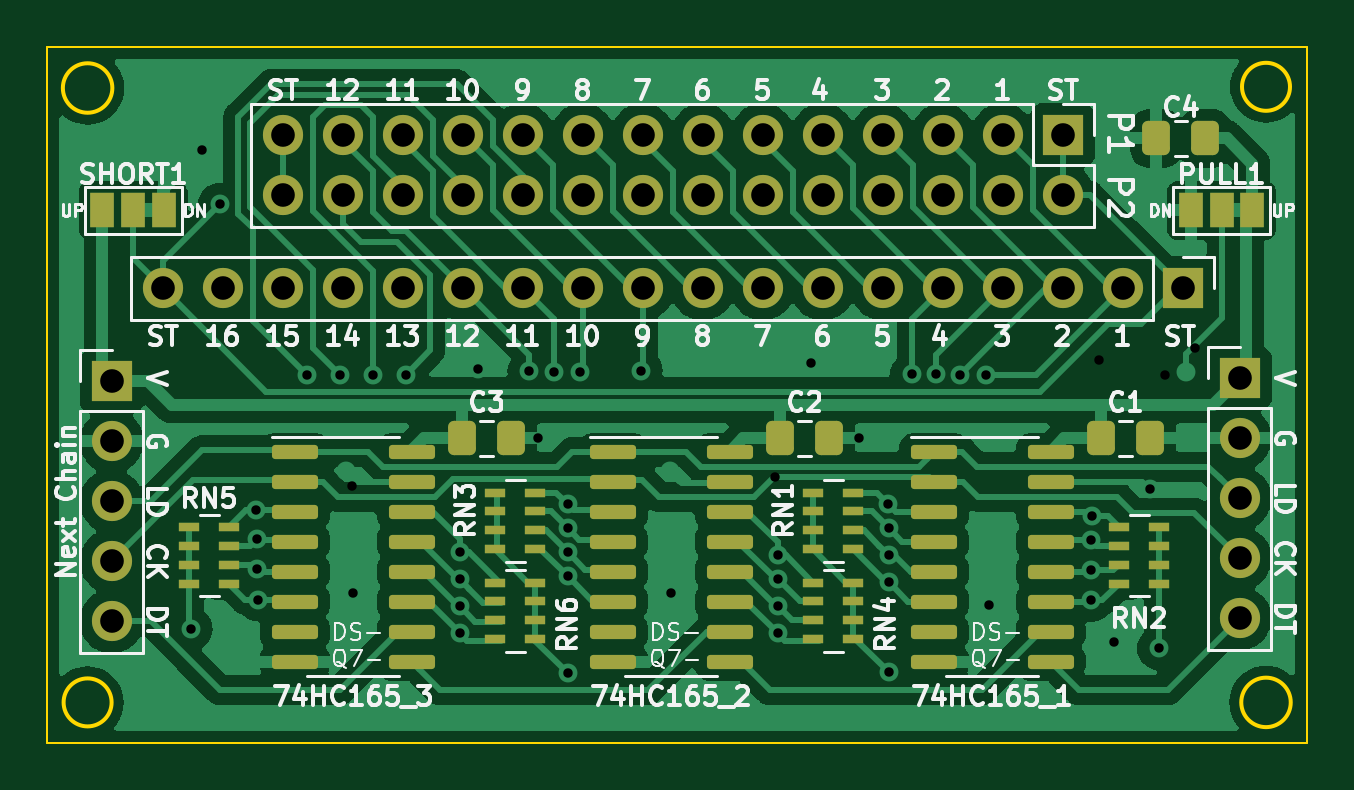
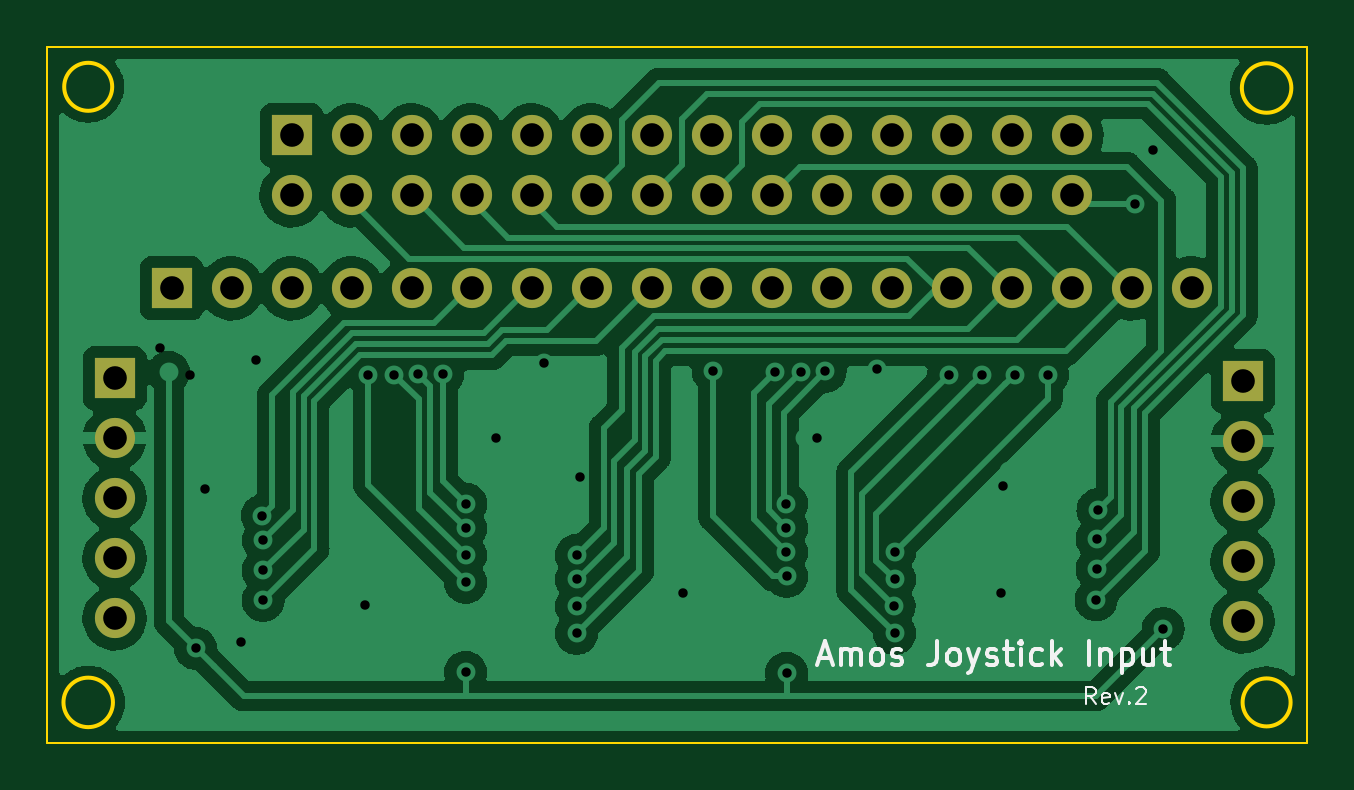
Circuit board: 9 layer files. Board 53.3 x 29.5 mm.
- bottom_copper: joystick-input-B_Cu.gbr (108065 bytes)
- bottom_mask: joystick-input-B_Mask.gbr (2122 bytes)
- bottom_silk: joystick-input-B_Silkscreen.gbr (6249 bytes)
- outline: joystick-input-Edge_Cuts.gbr (1114 bytes)
- top_copper: joystick-input-F_Cu.gbr (133643 bytes)
- top_mask: joystick-input-F_Mask.gbr (6282 bytes)
- top_silk: joystick-input-F_Silkscreen.gbr (49983 bytes)
- drill: joystick-input-NPTH.drl (282 bytes)
- drill: joystick-input-PTH.drl (1952 bytes)

=== bottom_copper: joystick-input-B_Cu.gbr (108065 bytes, source omitted) ===
=== bottom_mask: joystick-input-B_Mask.gbr ===
%TF.GenerationSoftware,KiCad,Pcbnew,(6.0.2)*%
%TF.CreationDate,2022-04-09T17:57:11+09:00*%
%TF.ProjectId,joystick-input,6a6f7973-7469-4636-9b2d-696e7075742e,rev?*%
%TF.SameCoordinates,Original*%
%TF.FileFunction,Soldermask,Bot*%
%TF.FilePolarity,Negative*%
%FSLAX46Y46*%
G04 Gerber Fmt 4.6, Leading zero omitted, Abs format (unit mm)*
G04 Created by KiCad (PCBNEW (6.0.2)) date 2022-04-09 17:57:11*
%MOMM*%
%LPD*%
G01*
G04 APERTURE LIST*
%ADD10R,1.700000X1.700000*%
%ADD11O,1.700000X1.700000*%
G04 APERTURE END LIST*
D10*
%TO.C,OUT1*%
X162306000Y-81788000D03*
D11*
X162306000Y-84328000D03*
X162306000Y-86868000D03*
X162306000Y-89408000D03*
X162306000Y-91948000D03*
%TD*%
D10*
%TO.C,J2*%
X154813000Y-71501000D03*
D11*
X154813000Y-74041000D03*
X152273000Y-71501000D03*
X152273000Y-74041000D03*
X149733000Y-71501000D03*
X149733000Y-74041000D03*
X147193000Y-71501000D03*
X147193000Y-74041000D03*
X144653000Y-71501000D03*
X144653000Y-74041000D03*
X142113000Y-71501000D03*
X142113000Y-74041000D03*
X139573000Y-71501000D03*
X139573000Y-74041000D03*
X137033000Y-71501000D03*
X137033000Y-74041000D03*
X134493000Y-71501000D03*
X134493000Y-74041000D03*
X131953000Y-71501000D03*
X131953000Y-74041000D03*
X129413000Y-71501000D03*
X129413000Y-74041000D03*
X126873000Y-71501000D03*
X126873000Y-74041000D03*
X124333000Y-71501000D03*
X124333000Y-74041000D03*
X121793000Y-71501000D03*
X121793000Y-74041000D03*
%TD*%
D10*
%TO.C,IN1*%
X114554000Y-81915000D03*
D11*
X114554000Y-84455000D03*
X114554000Y-86995000D03*
X114554000Y-89535000D03*
X114554000Y-92075000D03*
%TD*%
D10*
%TO.C,J1*%
X159893000Y-77978000D03*
D11*
X157353000Y-77978000D03*
X154813000Y-77978000D03*
X152273000Y-77978000D03*
X149733000Y-77978000D03*
X147193000Y-77978000D03*
X144653000Y-77978000D03*
X142113000Y-77978000D03*
X139573000Y-77978000D03*
X137033000Y-77978000D03*
X134493000Y-77978000D03*
X131953000Y-77978000D03*
X129413000Y-77978000D03*
X126873000Y-77978000D03*
X124333000Y-77978000D03*
X121793000Y-77978000D03*
X119253000Y-77978000D03*
X116713000Y-77978000D03*
%TD*%
M02*

=== bottom_silk: joystick-input-B_Silkscreen.gbr ===
%TF.GenerationSoftware,KiCad,Pcbnew,(6.0.2)*%
%TF.CreationDate,2022-04-09T17:57:11+09:00*%
%TF.ProjectId,joystick-input,6a6f7973-7469-4636-9b2d-696e7075742e,rev?*%
%TF.SameCoordinates,Original*%
%TF.FileFunction,Legend,Bot*%
%TF.FilePolarity,Positive*%
%FSLAX46Y46*%
G04 Gerber Fmt 4.6, Leading zero omitted, Abs format (unit mm)*
G04 Created by KiCad (PCBNEW (6.0.2)) date 2022-04-09 17:57:11*
%MOMM*%
%LPD*%
G01*
G04 APERTURE LIST*
%ADD10C,0.100000*%
%ADD11C,0.150000*%
G04 APERTURE END LIST*
D10*
X120780333Y-95566666D02*
X121013666Y-95233333D01*
X121180333Y-95566666D02*
X121180333Y-94866666D01*
X120913666Y-94866666D01*
X120847000Y-94900000D01*
X120813666Y-94933333D01*
X120780333Y-95000000D01*
X120780333Y-95100000D01*
X120813666Y-95166666D01*
X120847000Y-95200000D01*
X120913666Y-95233333D01*
X121180333Y-95233333D01*
X120213666Y-95533333D02*
X120280333Y-95566666D01*
X120413666Y-95566666D01*
X120480333Y-95533333D01*
X120513666Y-95466666D01*
X120513666Y-95200000D01*
X120480333Y-95133333D01*
X120413666Y-95100000D01*
X120280333Y-95100000D01*
X120213666Y-95133333D01*
X120180333Y-95200000D01*
X120180333Y-95266666D01*
X120513666Y-95333333D01*
X119947000Y-95100000D02*
X119780333Y-95566666D01*
X119613666Y-95100000D01*
X119347000Y-95500000D02*
X119313666Y-95533333D01*
X119347000Y-95566666D01*
X119380333Y-95533333D01*
X119347000Y-95500000D01*
X119347000Y-95566666D01*
X119047000Y-94933333D02*
X119013666Y-94900000D01*
X118947000Y-94866666D01*
X118780333Y-94866666D01*
X118713666Y-94900000D01*
X118680333Y-94933333D01*
X118647000Y-95000000D01*
X118647000Y-95066666D01*
X118680333Y-95166666D01*
X119080333Y-95566666D01*
X118647000Y-95566666D01*
D11*
X132475952Y-93638666D02*
X131999761Y-93638666D01*
X132571190Y-93924380D02*
X132237857Y-92924380D01*
X131904523Y-93924380D01*
X131571190Y-93924380D02*
X131571190Y-93257714D01*
X131571190Y-93352952D02*
X131523571Y-93305333D01*
X131428333Y-93257714D01*
X131285476Y-93257714D01*
X131190238Y-93305333D01*
X131142619Y-93400571D01*
X131142619Y-93924380D01*
X131142619Y-93400571D02*
X131095000Y-93305333D01*
X130999761Y-93257714D01*
X130856904Y-93257714D01*
X130761666Y-93305333D01*
X130714047Y-93400571D01*
X130714047Y-93924380D01*
X130095000Y-93924380D02*
X130190238Y-93876761D01*
X130237857Y-93829142D01*
X130285476Y-93733904D01*
X130285476Y-93448190D01*
X130237857Y-93352952D01*
X130190238Y-93305333D01*
X130095000Y-93257714D01*
X129952142Y-93257714D01*
X129856904Y-93305333D01*
X129809285Y-93352952D01*
X129761666Y-93448190D01*
X129761666Y-93733904D01*
X129809285Y-93829142D01*
X129856904Y-93876761D01*
X129952142Y-93924380D01*
X130095000Y-93924380D01*
X129380714Y-93876761D02*
X129285476Y-93924380D01*
X129095000Y-93924380D01*
X128999761Y-93876761D01*
X128952142Y-93781523D01*
X128952142Y-93733904D01*
X128999761Y-93638666D01*
X129095000Y-93591047D01*
X129237857Y-93591047D01*
X129333095Y-93543428D01*
X129380714Y-93448190D01*
X129380714Y-93400571D01*
X129333095Y-93305333D01*
X129237857Y-93257714D01*
X129095000Y-93257714D01*
X128999761Y-93305333D01*
X127475952Y-92924380D02*
X127475952Y-93638666D01*
X127523571Y-93781523D01*
X127618809Y-93876761D01*
X127761666Y-93924380D01*
X127856904Y-93924380D01*
X126856904Y-93924380D02*
X126952142Y-93876761D01*
X126999761Y-93829142D01*
X127047380Y-93733904D01*
X127047380Y-93448190D01*
X126999761Y-93352952D01*
X126952142Y-93305333D01*
X126856904Y-93257714D01*
X126714047Y-93257714D01*
X126618809Y-93305333D01*
X126571190Y-93352952D01*
X126523571Y-93448190D01*
X126523571Y-93733904D01*
X126571190Y-93829142D01*
X126618809Y-93876761D01*
X126714047Y-93924380D01*
X126856904Y-93924380D01*
X126190238Y-93257714D02*
X125952142Y-93924380D01*
X125714047Y-93257714D02*
X125952142Y-93924380D01*
X126047380Y-94162476D01*
X126095000Y-94210095D01*
X126190238Y-94257714D01*
X125380714Y-93876761D02*
X125285476Y-93924380D01*
X125095000Y-93924380D01*
X124999761Y-93876761D01*
X124952142Y-93781523D01*
X124952142Y-93733904D01*
X124999761Y-93638666D01*
X125095000Y-93591047D01*
X125237857Y-93591047D01*
X125333095Y-93543428D01*
X125380714Y-93448190D01*
X125380714Y-93400571D01*
X125333095Y-93305333D01*
X125237857Y-93257714D01*
X125095000Y-93257714D01*
X124999761Y-93305333D01*
X124666428Y-93257714D02*
X124285476Y-93257714D01*
X124523571Y-92924380D02*
X124523571Y-93781523D01*
X124475952Y-93876761D01*
X124380714Y-93924380D01*
X124285476Y-93924380D01*
X123952142Y-93924380D02*
X123952142Y-93257714D01*
X123952142Y-92924380D02*
X123999761Y-92972000D01*
X123952142Y-93019619D01*
X123904523Y-92972000D01*
X123952142Y-92924380D01*
X123952142Y-93019619D01*
X123047380Y-93876761D02*
X123142619Y-93924380D01*
X123333095Y-93924380D01*
X123428333Y-93876761D01*
X123475952Y-93829142D01*
X123523571Y-93733904D01*
X123523571Y-93448190D01*
X123475952Y-93352952D01*
X123428333Y-93305333D01*
X123333095Y-93257714D01*
X123142619Y-93257714D01*
X123047380Y-93305333D01*
X122618809Y-93924380D02*
X122618809Y-92924380D01*
X122523571Y-93543428D02*
X122237857Y-93924380D01*
X122237857Y-93257714D02*
X122618809Y-93638666D01*
X121047380Y-93924380D02*
X121047380Y-92924380D01*
X120571190Y-93257714D02*
X120571190Y-93924380D01*
X120571190Y-93352952D02*
X120523571Y-93305333D01*
X120428333Y-93257714D01*
X120285476Y-93257714D01*
X120190238Y-93305333D01*
X120142619Y-93400571D01*
X120142619Y-93924380D01*
X119666428Y-93257714D02*
X119666428Y-94257714D01*
X119666428Y-93305333D02*
X119571190Y-93257714D01*
X119380714Y-93257714D01*
X119285476Y-93305333D01*
X119237857Y-93352952D01*
X119190238Y-93448190D01*
X119190238Y-93733904D01*
X119237857Y-93829142D01*
X119285476Y-93876761D01*
X119380714Y-93924380D01*
X119571190Y-93924380D01*
X119666428Y-93876761D01*
X118333095Y-93257714D02*
X118333095Y-93924380D01*
X118761666Y-93257714D02*
X118761666Y-93781523D01*
X118714047Y-93876761D01*
X118618809Y-93924380D01*
X118475952Y-93924380D01*
X118380714Y-93876761D01*
X118333095Y-93829142D01*
X117999761Y-93257714D02*
X117618809Y-93257714D01*
X117856904Y-92924380D02*
X117856904Y-93781523D01*
X117809285Y-93876761D01*
X117714047Y-93924380D01*
X117618809Y-93924380D01*
M02*

=== outline: joystick-input-Edge_Cuts.gbr ===
%TF.GenerationSoftware,KiCad,Pcbnew,(6.0.2)*%
%TF.CreationDate,2022-04-09T17:57:11+09:00*%
%TF.ProjectId,joystick-input,6a6f7973-7469-4636-9b2d-696e7075742e,rev?*%
%TF.SameCoordinates,Original*%
%TF.FileFunction,Profile,NP*%
%FSLAX46Y46*%
G04 Gerber Fmt 4.6, Leading zero omitted, Abs format (unit mm)*
G04 Created by KiCad (PCBNEW (6.0.2)) date 2022-04-09 17:57:11*
%MOMM*%
%LPD*%
G01*
G04 APERTURE LIST*
%TA.AperFunction,Profile*%
%ADD10C,0.150000*%
%TD*%
%TA.AperFunction,Profile*%
%ADD11C,0.100000*%
%TD*%
G04 APERTURE END LIST*
D10*
X164439600Y-69443600D02*
G75*
G03*
X164439600Y-69443600I-1016000J0D01*
G01*
D11*
X111823500Y-67754500D02*
X165163500Y-67754500D01*
D10*
X114585269Y-69494400D02*
G75*
G03*
X114585269Y-69494400I-1047269J0D01*
G01*
X164470869Y-95504000D02*
G75*
G03*
X164470869Y-95504000I-1047269J0D01*
G01*
X114554000Y-95504000D02*
G75*
G03*
X114554000Y-95504000I-1016000J0D01*
G01*
D11*
X111823500Y-97218500D02*
X111823500Y-67754500D01*
X165163500Y-67754500D02*
X165163500Y-97218500D01*
X165163500Y-97218500D02*
X111823500Y-97218500D01*
M02*

=== top_copper: joystick-input-F_Cu.gbr (133643 bytes, source omitted) ===
=== top_mask: joystick-input-F_Mask.gbr ===
%TF.GenerationSoftware,KiCad,Pcbnew,(6.0.2)*%
%TF.CreationDate,2022-04-09T17:57:11+09:00*%
%TF.ProjectId,joystick-input,6a6f7973-7469-4636-9b2d-696e7075742e,rev?*%
%TF.SameCoordinates,Original*%
%TF.FileFunction,Soldermask,Top*%
%TF.FilePolarity,Negative*%
%FSLAX46Y46*%
G04 Gerber Fmt 4.6, Leading zero omitted, Abs format (unit mm)*
G04 Created by KiCad (PCBNEW (6.0.2)) date 2022-04-09 17:57:11*
%MOMM*%
%LPD*%
G01*
G04 APERTURE LIST*
G04 Aperture macros list*
%AMRoundRect*
0 Rectangle with rounded corners*
0 $1 Rounding radius*
0 $2 $3 $4 $5 $6 $7 $8 $9 X,Y pos of 4 corners*
0 Add a 4 corners polygon primitive as box body*
4,1,4,$2,$3,$4,$5,$6,$7,$8,$9,$2,$3,0*
0 Add four circle primitives for the rounded corners*
1,1,$1+$1,$2,$3*
1,1,$1+$1,$4,$5*
1,1,$1+$1,$6,$7*
1,1,$1+$1,$8,$9*
0 Add four rect primitives between the rounded corners*
20,1,$1+$1,$2,$3,$4,$5,0*
20,1,$1+$1,$4,$5,$6,$7,0*
20,1,$1+$1,$6,$7,$8,$9,0*
20,1,$1+$1,$8,$9,$2,$3,0*%
G04 Aperture macros list end*
%ADD10R,1.000000X1.500000*%
%ADD11R,1.700000X1.700000*%
%ADD12O,1.700000X1.700000*%
%ADD13R,0.900000X0.400000*%
%ADD14RoundRect,0.250000X-0.337500X-0.475000X0.337500X-0.475000X0.337500X0.475000X-0.337500X0.475000X0*%
%ADD15RoundRect,0.150000X-0.825000X-0.150000X0.825000X-0.150000X0.825000X0.150000X-0.825000X0.150000X0*%
%ADD16RoundRect,0.250000X0.337500X0.475000X-0.337500X0.475000X-0.337500X-0.475000X0.337500X-0.475000X0*%
G04 APERTURE END LIST*
D10*
%TO.C,SHORT1*%
X116768400Y-74676000D03*
X115468400Y-74676000D03*
X114168400Y-74676000D03*
%TD*%
%TO.C,PULL1*%
X162844000Y-74676000D03*
X161544000Y-74676000D03*
X160244000Y-74676000D03*
%TD*%
D11*
%TO.C,OUT1*%
X162306000Y-81788000D03*
D12*
X162306000Y-84328000D03*
X162306000Y-86868000D03*
X162306000Y-89408000D03*
X162306000Y-91948000D03*
%TD*%
D11*
%TO.C,J2*%
X154813000Y-71501000D03*
D12*
X154813000Y-74041000D03*
X152273000Y-71501000D03*
X152273000Y-74041000D03*
X149733000Y-71501000D03*
X149733000Y-74041000D03*
X147193000Y-71501000D03*
X147193000Y-74041000D03*
X144653000Y-71501000D03*
X144653000Y-74041000D03*
X142113000Y-71501000D03*
X142113000Y-74041000D03*
X139573000Y-71501000D03*
X139573000Y-74041000D03*
X137033000Y-71501000D03*
X137033000Y-74041000D03*
X134493000Y-71501000D03*
X134493000Y-74041000D03*
X131953000Y-71501000D03*
X131953000Y-74041000D03*
X129413000Y-71501000D03*
X129413000Y-74041000D03*
X126873000Y-71501000D03*
X126873000Y-74041000D03*
X124333000Y-71501000D03*
X124333000Y-74041000D03*
X121793000Y-71501000D03*
X121793000Y-74041000D03*
%TD*%
D13*
%TO.C,RN2*%
X158901500Y-90481000D03*
X158901500Y-89681000D03*
X158901500Y-88881000D03*
X158901500Y-88081000D03*
X157201500Y-88081000D03*
X157201500Y-88881000D03*
X157201500Y-89681000D03*
X157201500Y-90481000D03*
%TD*%
%TO.C,RN1*%
X144247500Y-86620500D03*
X144247500Y-87420500D03*
X144247500Y-88220500D03*
X144247500Y-89020500D03*
X145947500Y-89020500D03*
X145947500Y-88220500D03*
X145947500Y-87420500D03*
X145947500Y-86620500D03*
%TD*%
%TO.C,RN4*%
X145947500Y-92830500D03*
X145947500Y-92030500D03*
X145947500Y-91230500D03*
X145947500Y-90430500D03*
X144247500Y-90430500D03*
X144247500Y-91230500D03*
X144247500Y-92030500D03*
X144247500Y-92830500D03*
%TD*%
%TO.C,RN5*%
X117831500Y-88081000D03*
X117831500Y-88881000D03*
X117831500Y-89681000D03*
X117831500Y-90481000D03*
X119531500Y-90481000D03*
X119531500Y-89681000D03*
X119531500Y-88881000D03*
X119531500Y-88081000D03*
%TD*%
%TO.C,RN3*%
X130785500Y-86620500D03*
X130785500Y-87420500D03*
X130785500Y-88220500D03*
X130785500Y-89020500D03*
X132485500Y-89020500D03*
X132485500Y-88220500D03*
X132485500Y-87420500D03*
X132485500Y-86620500D03*
%TD*%
D11*
%TO.C,IN1*%
X114554000Y-81915000D03*
D12*
X114554000Y-84455000D03*
X114554000Y-86995000D03*
X114554000Y-89535000D03*
X114554000Y-92075000D03*
%TD*%
D11*
%TO.C,J1*%
X159893000Y-77978000D03*
D12*
X157353000Y-77978000D03*
X154813000Y-77978000D03*
X152273000Y-77978000D03*
X149733000Y-77978000D03*
X147193000Y-77978000D03*
X144653000Y-77978000D03*
X142113000Y-77978000D03*
X139573000Y-77978000D03*
X137033000Y-77978000D03*
X134493000Y-77978000D03*
X131953000Y-77978000D03*
X129413000Y-77978000D03*
X126873000Y-77978000D03*
X124333000Y-77978000D03*
X121793000Y-77978000D03*
X119253000Y-77978000D03*
X116713000Y-77978000D03*
%TD*%
D14*
%TO.C,C1*%
X156442500Y-84328000D03*
X158517500Y-84328000D03*
%TD*%
D15*
%TO.C,74HC165_1*%
X149353500Y-84899500D03*
X149353500Y-86169500D03*
X149353500Y-87439500D03*
X149353500Y-88709500D03*
X149353500Y-89979500D03*
X149353500Y-91249500D03*
X149353500Y-92519500D03*
X149353500Y-93789500D03*
X154303500Y-93789500D03*
X154303500Y-92519500D03*
X154303500Y-91249500D03*
X154303500Y-89979500D03*
X154303500Y-88709500D03*
X154303500Y-87439500D03*
X154303500Y-86169500D03*
X154303500Y-84899500D03*
%TD*%
%TO.C,74HC165_2*%
X135764500Y-84899500D03*
X135764500Y-86169500D03*
X135764500Y-87439500D03*
X135764500Y-88709500D03*
X135764500Y-89979500D03*
X135764500Y-91249500D03*
X135764500Y-92519500D03*
X135764500Y-93789500D03*
X140714500Y-93789500D03*
X140714500Y-92519500D03*
X140714500Y-91249500D03*
X140714500Y-89979500D03*
X140714500Y-88709500D03*
X140714500Y-87439500D03*
X140714500Y-86169500D03*
X140714500Y-84899500D03*
%TD*%
%TO.C,74HC165_3*%
X122302500Y-84899500D03*
X122302500Y-86169500D03*
X122302500Y-87439500D03*
X122302500Y-88709500D03*
X122302500Y-89979500D03*
X122302500Y-91249500D03*
X122302500Y-92519500D03*
X122302500Y-93789500D03*
X127252500Y-93789500D03*
X127252500Y-92519500D03*
X127252500Y-91249500D03*
X127252500Y-89979500D03*
X127252500Y-88709500D03*
X127252500Y-87439500D03*
X127252500Y-86169500D03*
X127252500Y-84899500D03*
%TD*%
D14*
%TO.C,C2*%
X142853500Y-84328000D03*
X144928500Y-84328000D03*
%TD*%
%TO.C,C3*%
X129391500Y-84328000D03*
X131466500Y-84328000D03*
%TD*%
D13*
%TO.C,RN6*%
X132485500Y-92830500D03*
X132485500Y-92030500D03*
X132485500Y-91230500D03*
X132485500Y-90430500D03*
X130785500Y-90430500D03*
X130785500Y-91230500D03*
X130785500Y-92030500D03*
X130785500Y-92830500D03*
%TD*%
D16*
%TO.C,C4*%
X158779300Y-71628000D03*
X160854300Y-71628000D03*
%TD*%
M02*

=== top_silk: joystick-input-F_Silkscreen.gbr (49983 bytes, source omitted) ===
=== drill: joystick-input-NPTH.drl ===
M48
; DRILL file {KiCad (5.1.9)-1} date 11/30/21 20:56:47
; FORMAT={-:-/ absolute / inch / decimal}
; #@! TF.CreationDate,2021-11-30T20:56:47+09:00
; #@! TF.GenerationSoftware,Kicad,Pcbnew,(5.1.9)-1
; #@! TF.FileFunction,NonPlated,1,2,NPTH
FMAT,2
INCH
%
G90
G05
T0
M30

=== drill: joystick-input-PTH.drl ===
M48
; DRILL file {KiCad (5.1.9)-1} date 11/30/21 02:35:42
; FORMAT={-:-/ absolute / inch / decimal}
; #@! TF.CreationDate,2021-11-30T02:35:42+09:00
; #@! TF.GenerationSoftware,Kicad,Pcbnew,(5.1.9)-1
; #@! TF.FileFunction,Plated,1,2,PTH
FMAT,2
INCH
T1C0.0157
T2C0.0394
%
G90
G05
T1
X4.6425Y-3.6375
X4.66Y-2.84
X4.69Y-2.93
X4.751Y-3.439
X4.7525Y-3.4875
X4.7525Y-3.5375
X4.754Y-3.589
X4.835Y-3.215
X4.89Y-3.215
X4.91Y-3.4
X4.9125Y-3.5775
X4.945Y-3.215
X5.0Y-3.215
X5.09Y-3.645
X5.09Y-3.51
X5.09Y-3.555
X5.0907Y-3.6
X5.12Y-3.205
X5.2057Y-3.2082
X5.22Y-3.32
X5.2466Y-3.2088
X5.27Y-3.55
X5.27Y-3.7115
X5.2702Y-3.4291
X5.2702Y-3.4694
X5.2702Y-3.5098
X5.29Y-3.21
X5.3925Y-3.2075
X5.4425Y-3.5775
X5.615Y-3.385
X5.62Y-3.515
X5.62Y-3.555
X5.62Y-3.6
X5.62Y-3.645
X5.675Y-3.195
X5.755Y-3.32
X5.8047Y-3.4293
X5.805Y-3.56
X5.805Y-3.515
X5.805Y-3.47
X5.805Y-3.71
X5.8432Y-3.2134
X5.8839Y-3.2129
X5.9236Y-3.2136
X5.9676Y-3.215
X5.9725Y-3.5975
X6.1423Y-3.49
X6.1425Y-3.59
X6.1425Y-3.54
X6.1436Y-3.4486
X6.155Y-3.19
X6.18Y-3.66
X6.24Y-3.405
X6.255Y-3.67
X6.265Y-3.215
X6.315Y-3.17
T2
X4.51Y-3.225
X4.51Y-3.325
X4.51Y-3.425
X4.51Y-3.525
X4.51Y-3.625
X4.595Y-3.07
X4.695Y-3.07
X4.795Y-2.815
X4.795Y-2.915
X4.795Y-3.07
X4.895Y-2.815
X4.895Y-2.915
X4.895Y-3.07
X4.995Y-2.815
X4.995Y-2.915
X4.995Y-3.07
X5.095Y-2.815
X5.095Y-2.915
X5.095Y-3.07
X5.195Y-2.815
X5.195Y-2.915
X5.195Y-3.07
X5.295Y-2.815
X5.295Y-2.915
X5.295Y-3.07
X5.395Y-2.815
X5.395Y-2.915
X5.395Y-3.07
X5.495Y-2.815
X5.495Y-2.915
X5.495Y-3.07
X5.595Y-2.815
X5.595Y-2.915
X5.595Y-3.07
X5.695Y-2.815
X5.695Y-2.915
X5.695Y-3.07
X5.795Y-2.815
X5.795Y-2.915
X5.795Y-3.07
X5.895Y-2.815
X5.895Y-2.915
X5.895Y-3.07
X5.995Y-2.815
X5.995Y-2.915
X5.995Y-3.07
X6.095Y-2.815
X6.095Y-2.915
X6.095Y-3.07
X6.195Y-3.07
X6.295Y-3.07
X6.39Y-3.22
X6.39Y-3.32
X6.39Y-3.42
X6.39Y-3.52
X6.39Y-3.62
T0
M30
